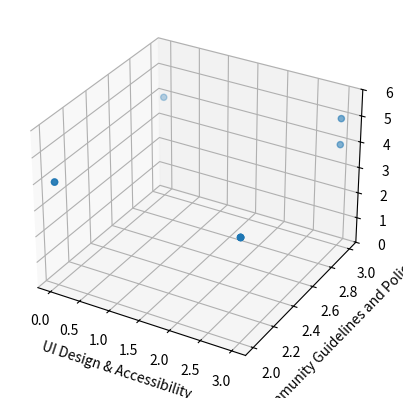

Here is the Python script that generated this plot:
import pandas as pd
import matplotlib.pyplot as plt
from mpl_toolkits.mplot3d import Axes3D
#sns.set_theme(style="whitegrid")


pd.set_option('display.max_columns', None)

companies_data = [{'Company Name': 'TikTok', 'UI Design & Accessibility': 3,
                   'Community Guidelines and Policies': 3,
                   'Content Moderation Practices': 4},
                  {'Company Name': 'YouTube', 'UI Design & Accessibility': 0,
                   'Community Guidelines and Policies': 2,
                   'Content Moderation Practices': 4},
                  {'Company Name': 'Facebook', 'UI Design & Accessibility': 3,
                   'Community Guidelines and Policies': 2,
                   'Content Moderation Practices': 4},
                  {'Company Name': 'Twitter', 'UI Design & Accessibility': 0,
                   'Community Guidelines and Policies': 3,
                   'Content Moderation Practices': 4},
                  {'Company Name': 'X', 'UI Design & Accessibility': 0,
                   'Community Guidelines and Policies': 2,
                   'Content Moderation Practices': 4},
                  {'Company Name': 'Zoom', 'UI Design & Accessibility': 3,
                   'Community Guidelines and Policies': 2,
                   'Content Moderation Practices': 4},
                  {'Company Name': 'Instagram', 'UI Design & Accessibility': 3,
                   'Community Guidelines and Policies': 2,
                   'Content Moderation Practices': 4},
                  {'Company Name': 'Github', 'UI Design & Accessibility': 3,
                   'Community Guidelines and Policies': 3,
                   'Content Moderation Practices': 5}]

companies = pd.DataFrame(columns=['Company Name', 'UI Design & Accessibility',
                                  'Community Guidelines and Policies', 'Content Moderation Practices'],
                         data=companies_data)
plt.figure(figsize = (5, 4))
fig = plt.figure()
ax = fig.add_subplot(111, projection='3d')
ax.scatter3D(companies['UI Design & Accessibility'], companies['Community Guidelines and Policies'],
             companies['Content Moderation Practices'])
ax.set_xlabel('UI Design & Accessibility')
ax.set_ylabel('Community Guidelines and Policies')
ax.set_zlabel('Content Moderation Practices')
ax.set_zticks([ 0, 1, 2, 3, 4, 5, 6])
plt.show()


print(companies.dtypes)
print(companies)
